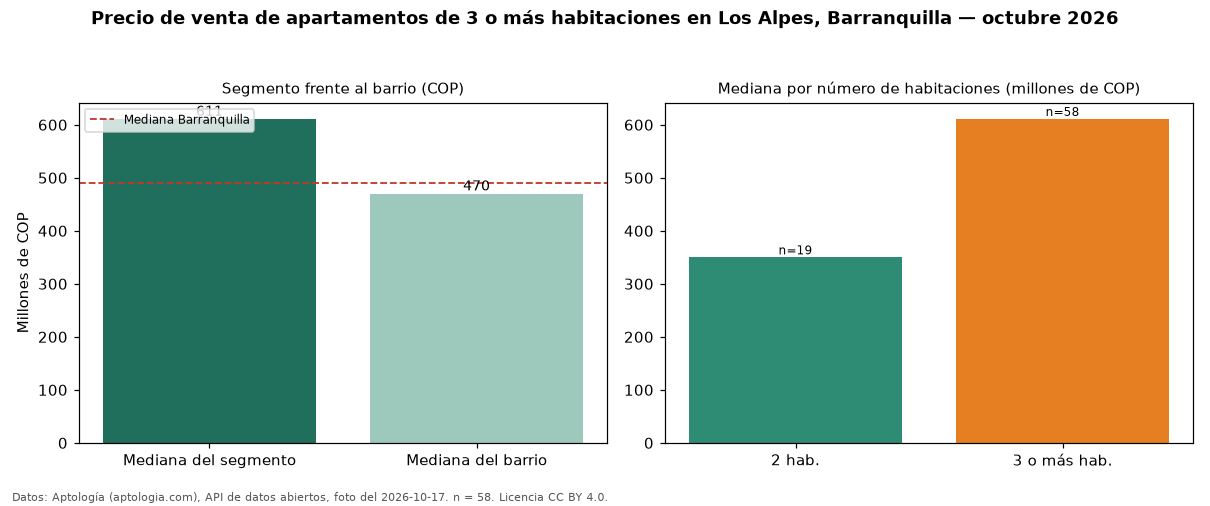

Data behind this chart, as committed beside it:
seccion, metrica, valor_cop, n
precio, mediana, 611000000, 58
habitaciones, 2, 350000000, 19
habitaciones, 3+, 611000000, 58
barrio, mediana_barrio_todos_los_tamanos, 470000000, 83
ciudad, mediana_ciudad, 490000000, 
fuente, fecha_foto, 2026-10-17, 
fuente, atribucion, https://www.aptologia.com/venta/barranqu…, 
